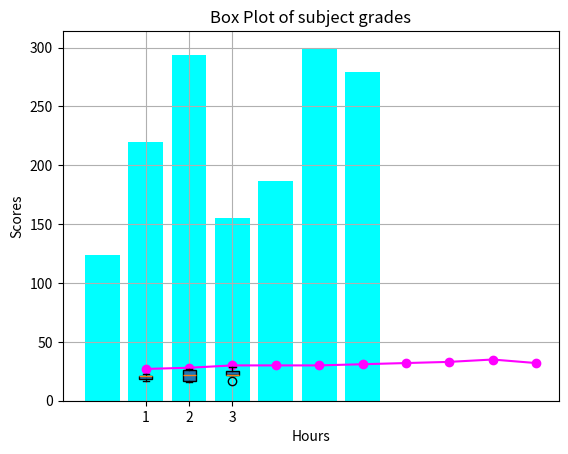

This figure's Python source:
import matplotlib.pyplot as plt
import numpy as np

#Bar Chart
days=["Monday","Tuesday","Wednesday","Thursday","Friday","Saturday","Sunday"]
sales=[124,220,294,155,187,299,279]
plt.bar(days,sales,color="cyan")
plt.xlabel("Days of the week")
plt.ylabel("Number of sales")
plt.title("Weekly sales")
plt.show()

#Line graph
hours=np.arange(1,11,1)
temperature=[27,28,30,30,30,31,32,33,35,32]
plt.plot(hours,temperature,marker="o",linestyle="-",color="magenta")
plt.xlabel("Hours")
plt.ylabel("Temperature")
plt.title("Temperature throughout the day")
plt.grid(True)
plt.show()

#Box Plot
english=[17,17,18,20,21,21,21,21,22,23]
physics=[16,16,16,19,22,22,25,27,27,27]
maths=[17,22,22,22,22,22,25,25,28,29]
plt.boxplot([english,physics,maths],label=["English","Physics","Maths"],patch_artist=True)
plt.title("Box Plot of subject grades")
plt.ylabel("Scores")
plt.show()

